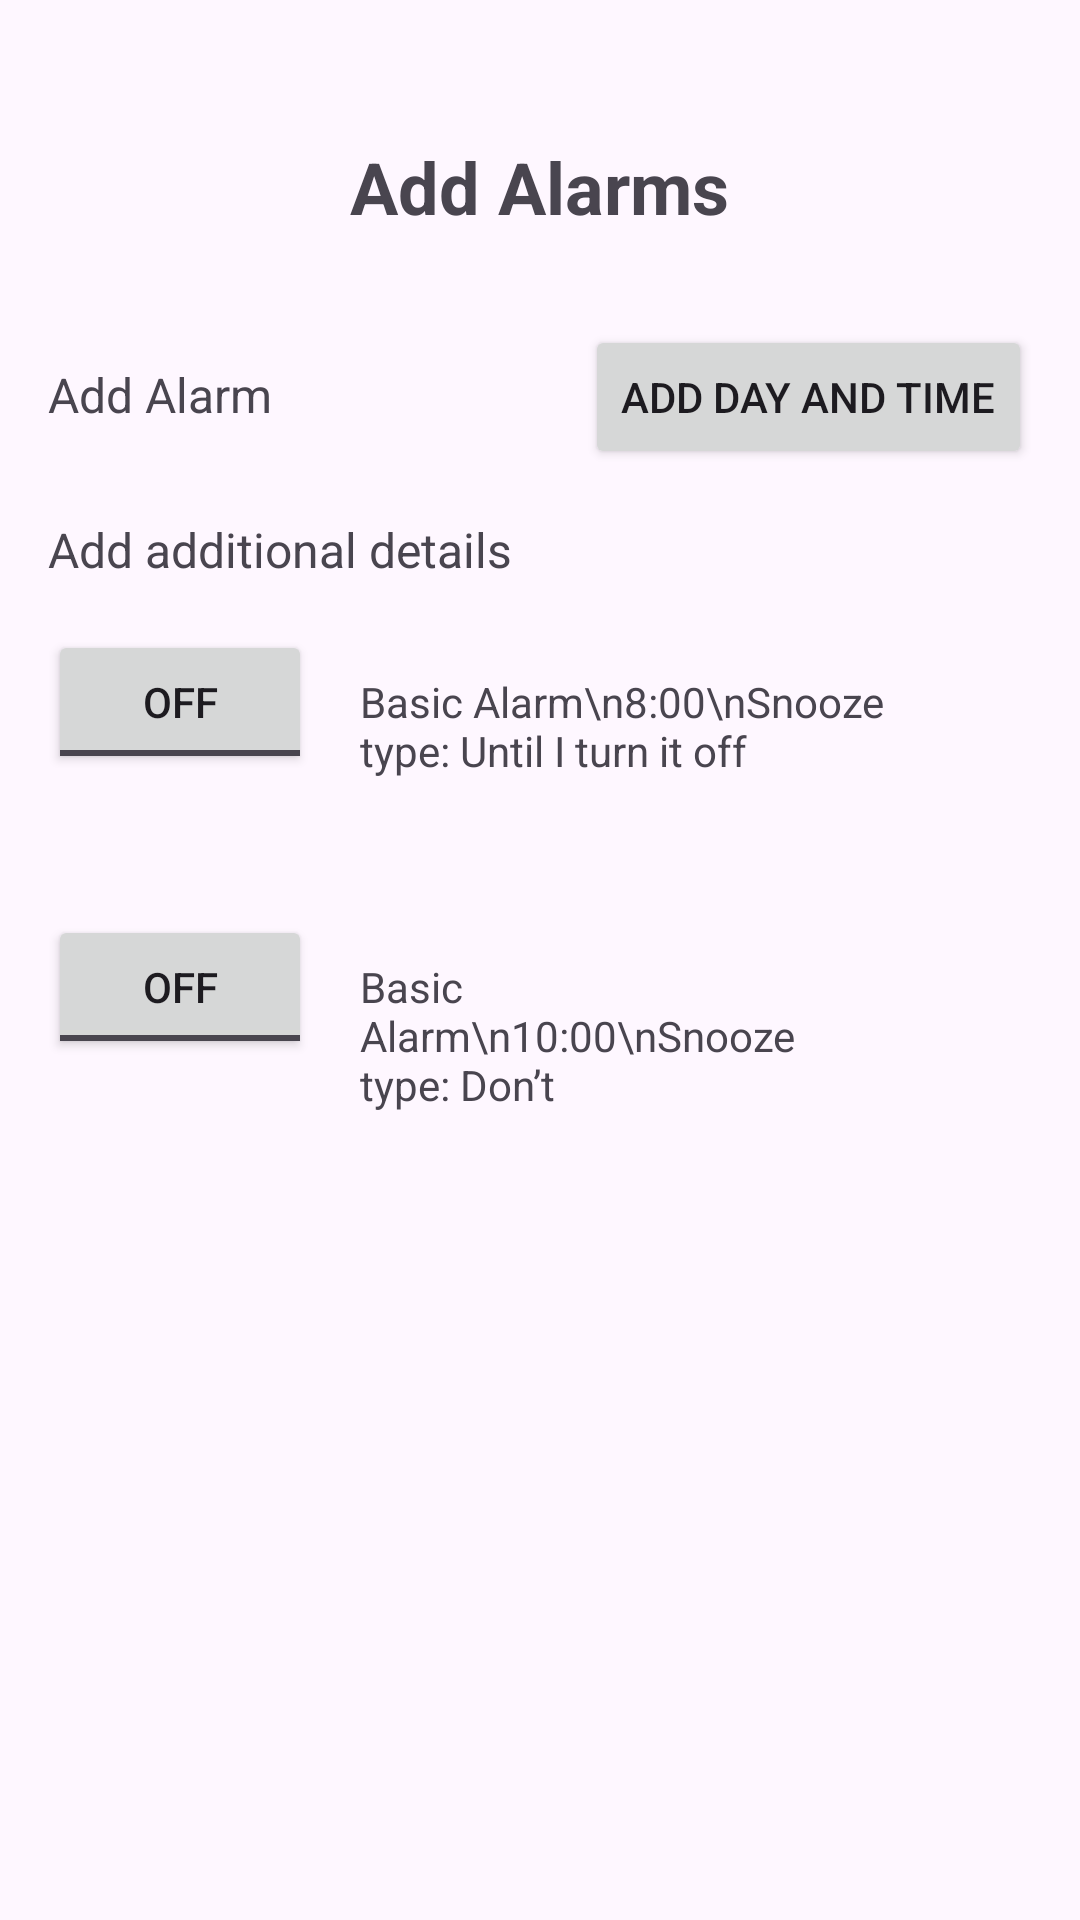

Here is an Android app screen rendered from its layout file. Give the layout XML and the strings, colors and styles it references.
<!-- AndroidManifest.xml: application theme Theme.SmaMySuperAlarm -->
<!-- res/layout/layout_page6.xml -->
<?xml version="1.0" encoding="utf-8"?>
<LinearLayout xmlns:android="http://schemas.android.com/apk/res/android"
    android:layout_width="match_parent"
    android:layout_height="match_parent"
    android:orientation="vertical"
    android:padding="16dp">

    <TextView
        android:layout_marginTop="30dp"
        android:id="@+id/screen_title"
        android:layout_width="wrap_content"
        android:layout_height="wrap_content"
        android:text="Add Alarms"
        android:textSize="24sp"
        android:textStyle="bold"
        android:layout_gravity="center_horizontal"
        android:layout_marginBottom="30dp" />

    <LinearLayout
        android:layout_width="match_parent"
        android:layout_height="wrap_content"
        android:orientation="horizontal"
        android:layout_marginBottom="16dp">

        <TextView
            android:layout_width="wrap_content"
            android:layout_height="wrap_content"
            android:text="Add Alarm"
            android:textSize="16sp"
            android:layout_weight="1" />

        <Button
            android:id="@+id/add_alarm_button"
            android:layout_width="wrap_content"
            android:layout_height="wrap_content"
            android:text="Add Day and Time" />
    </LinearLayout>

    <TextView
        android:layout_width="wrap_content"
        android:layout_height="wrap_content"
        android:text="Add additional details"
        android:textSize="16sp"
        android:layout_marginBottom="16dp" />

    <LinearLayout
        android:layout_width="match_parent"
        android:layout_height="wrap_content"
        android:orientation="horizontal"
        android:layout_marginBottom="30dp">

        <ToggleButton
            android:id="@+id/alarm_toggle_1"
            android:layout_width="wrap_content"
            android:layout_height="wrap_content"
            android:textOn="On"
            android:textOff="Off" />

        <TextView
            android:id="@+id/alarm_description_1"
            android:layout_width="175dp"
            android:layout_height="65dp"
            android:text="Basic Alarm\n8:00\nSnooze type: Until I turn it off"
            android:layout_marginStart="16dp" />
    </LinearLayout>

    <LinearLayout
        android:layout_width="match_parent"
        android:layout_height="wrap_content"
        android:orientation="horizontal"
        android:layout_marginBottom="30dp">

        <ToggleButton
            android:id="@+id/alarm_toggle_2"
            android:layout_width="wrap_content"
            android:layout_height="wrap_content"
            android:textOn="On"
            android:textOff="Off" />

        <TextView
            android:id="@+id/alarm_description_2"
            android:layout_width="175dp"
            android:layout_height="65dp"
            android:text="Basic Alarm\n10:00\nSnooze type: Don’t"
            android:layout_marginStart="16dp" />
    </LinearLayout>

    <Button
        android:layout_marginTop="250dp"
        android:id="@+id/back_to_main_button"
        android:layout_width="match_parent"
        android:layout_height="wrap_content"
        android:text="Back to Main Page"
        android:background="@color/black"
        android:textColor="@color/white"
        android:padding="12dp" />

</LinearLayout>
<!-- resources referenced by this layout -->
<resources>
  <style name="Theme.SmaMySuperAlarm" parent="Base.Theme.SmaMySuperAlarm" />
  <style name="Base.Theme.SmaMySuperAlarm" parent="Theme.Material3.DayNight.NoActionBar">
          
          
      </style>
  <!-- not gathered from this repository: default colours our renderer supplied (Android Studio template values) -->
  <color name="black">#FF000000</color>
  <color name="white">#FFFFFFFF</color>
</resources>
